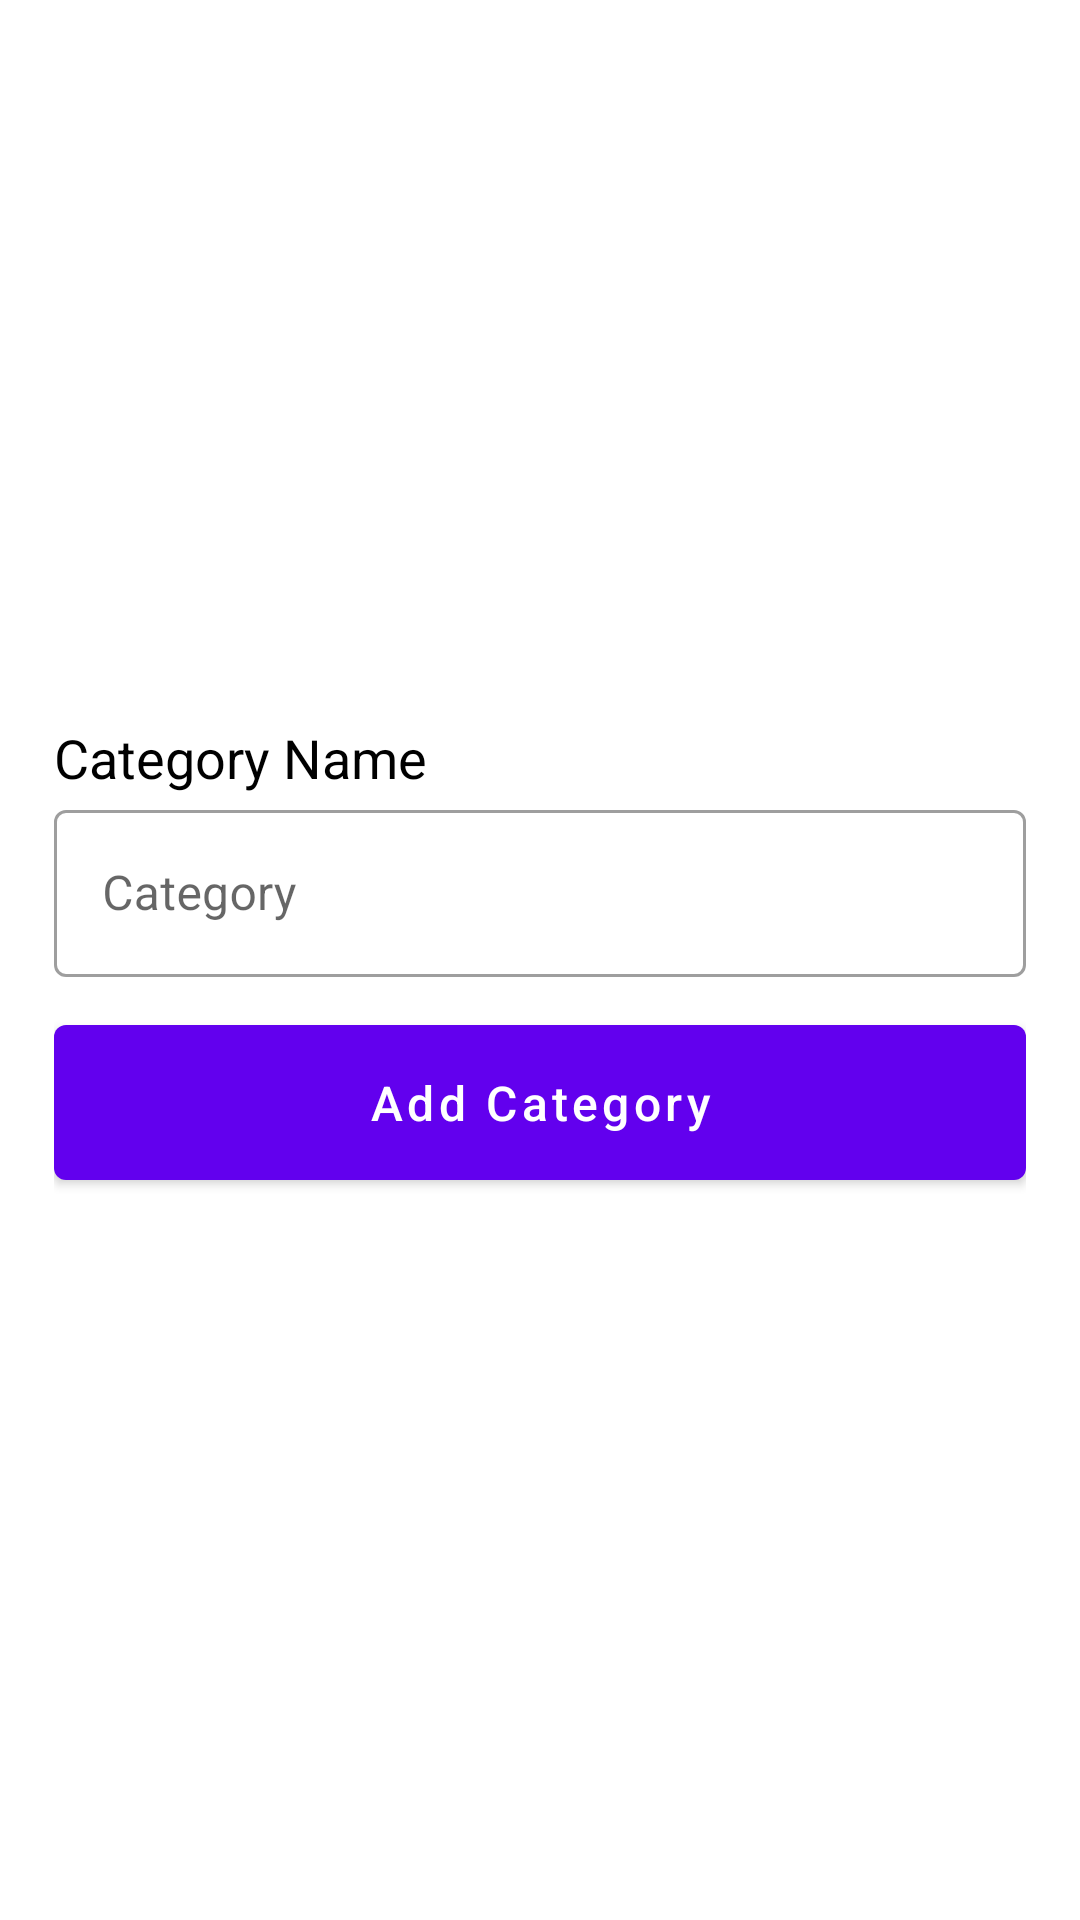

Here is an Android app screen rendered from its layout file. Give the layout XML and the strings, colors and styles it references.
<!-- AndroidManifest.xml: application theme Theme.SecondHandBooks -->
<!-- res/layout/activity_add_category.xml -->
<?xml version="1.0" encoding="utf-8"?>
<RelativeLayout xmlns:android="http://schemas.android.com/apk/res/android"
    xmlns:tools="http://schemas.android.com/tools"
    android:layout_width="match_parent"
    android:layout_height="match_parent"
    android:padding="18dp"
    tools:context=".admin.category.AddCategoryActivity">

    <LinearLayout
        android:layout_width="match_parent"
        android:layout_height="wrap_content"
        android:orientation="vertical"
        android:layout_centerVertical="true"
        tools:ignore="UselessParent">

        <TextView
            android:layout_width="wrap_content"
            android:layout_height="wrap_content"
            android:text="@string/category_name"
            android:textColor="@color/black"
            android:textSize="18sp"
            />

        <com.google.android.material.textfield.TextInputLayout
            style="@style/Widget.MaterialComponents.TextInputLayout.OutlinedBox"
            android:layout_width="match_parent"
            android:layout_height="match_parent">

            <com.google.android.material.textfield.TextInputEditText
                android:id="@+id/cat_name"
                android:layout_width="match_parent"
                android:layout_height="wrap_content"
                android:digits="abcdefghijklmnopqrstuvwxyzABCDEFGHIJKLMNOPQRSTUVWXYZ "
                android:hint="@string/category" />
        </com.google.android.material.textfield.TextInputLayout>

        <com.google.android.material.button.MaterialButton
            android:id="@+id/btn_add_cat"
            android:layout_width="match_parent"
            android:layout_height="wrap_content"
            android:layout_marginTop="10dp"
            android:padding="15dp"
            android:textSize="16sp"
            android:text="@string/add_category"
            android:textAllCaps="false"
            android:textColor="@color/white" />

    </LinearLayout>

</RelativeLayout>
<!-- resources referenced by this layout -->
<resources>
  <color name="black">#FF000000</color>
  <color name="white">#FFFFFFFF</color>
  <string name="add_category">Add Category</string>
  <string name="category">Category</string>
  <string name="category_name">Category Name</string>
  <style name="Theme.SecondHandBooks" parent="Theme.MaterialComponents.Light.DarkActionBar">
          
          <item name="colorPrimary">@color/purple_500</item>
          <item name="colorPrimaryVariant">@color/purple_700</item>
          <item name="colorOnPrimary">@color/white</item>
          
          <item name="colorSecondary">@color/teal_200</item>
          <item name="colorSecondaryVariant">@color/teal_700</item>
          <item name="colorOnSecondary">@color/black</item>
          
          <item name="android:statusBarColor" tools:targetApi="l">?attr/colorPrimaryVariant</item>
          
      </style>
  <color name="purple_500">#FF6200EE</color>
  <color name="purple_700">#FF3700B3</color>
  <color name="teal_200">#FF03DAC5</color>
  <color name="teal_700">#FF018786</color>
</resources>
